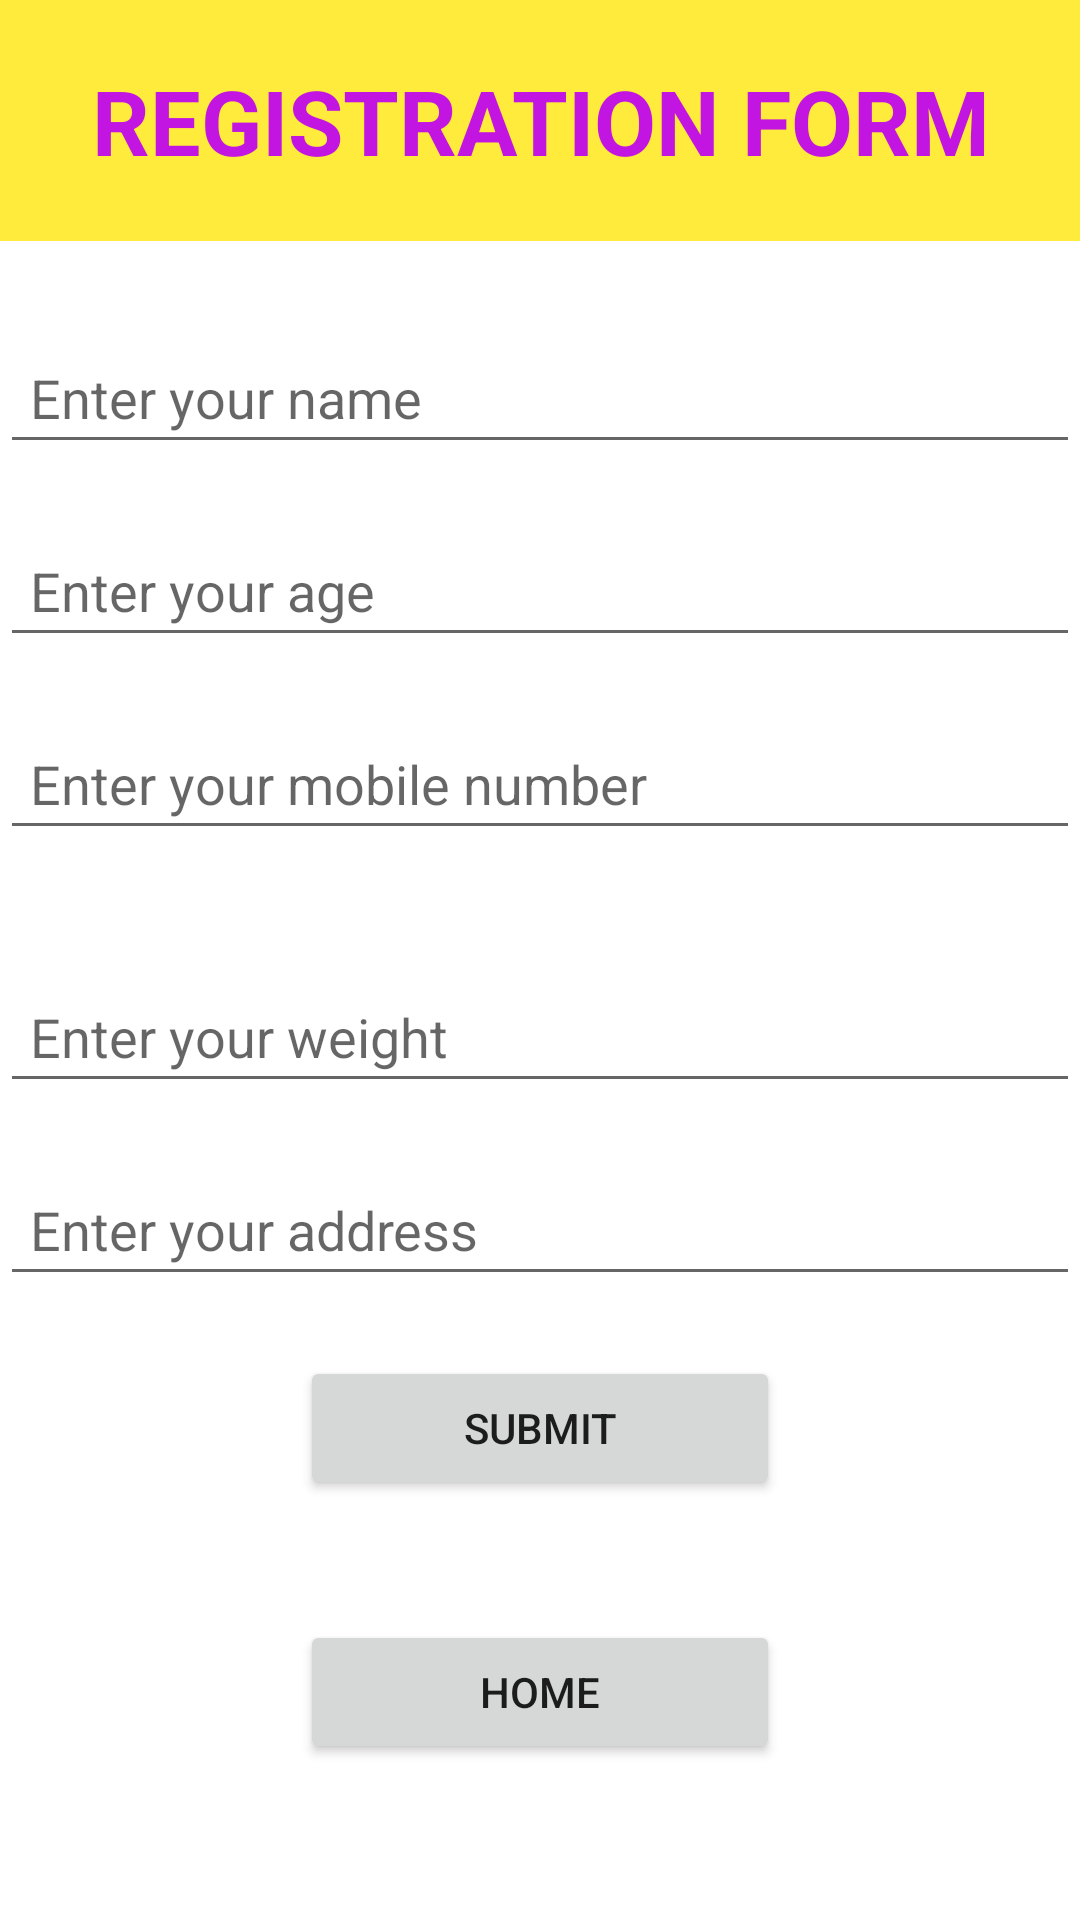

Write the Android layout XML for this screen, with the resource values it uses.
<!-- AndroidManifest.xml: application theme Theme.FitnessClud -->
<!-- res/layout/activity_admissionpage.xml -->
<?xml version="1.0" encoding="utf-8"?>
<LinearLayout xmlns:android="http://schemas.android.com/apk/res/android"
    xmlns:app="http://schemas.android.com/apk/res-auto"
    xmlns:tools="http://schemas.android.com/tools"
    android:layout_width="match_parent"
    android:layout_height="match_parent"
    android:orientation="vertical"
    tools:context=".admissionpage">

    <TextView
        android:id="@+id/textView3"
        android:layout_width="match_parent"
        android:layout_height="wrap_content"
        android:layout_gravity="center"
        android:background="#FFEB3B"
        android:padding="20sp"
        android:text="REGISTRATION FORM"
        android:textAlignment="center"
        android:textColor="#C315E1"
        android:textSize="30sp"
        android:textStyle="bold"
        android:layout_marginBottom="30sp"
        tools:layout_editor_absoluteX="30dp"
        tools:layout_editor_absoluteY="16dp"
        tools:ignore="MissingConstraints" />

    <EditText
        android:id="@+id/name"
        android:layout_width="match_parent"
        android:layout_height="wrap_content"
        android:ems="10"
        android:hint="Enter your name "
        android:padding="10sp"
        android:layout_marginBottom="20sp"
        android:inputType="textPersonName"
        android:text="" />

    <EditText
        android:id="@+id/editTextTextPersonName2"
        android:layout_width="match_parent"
        android:layout_height="wrap_content"
        android:ems="10"
        android:hint="Enter your age"
        android:padding="10sp"
        android:layout_marginBottom="20sp"
        android:inputType="numberSigned"
        android:text="" />

    <EditText
        android:id="@+id/editTextTextPersonName3"
        android:layout_width="match_parent"
        android:layout_height="wrap_content"
        android:ems="10"
        android:hint="Enter your mobile number "
        android:padding="10sp"
        android:layout_marginBottom="40sp"
        android:inputType="numberSigned"
        android:text="" />

    <EditText
        android:id="@+id/editTextTextPersonName5"
        android:layout_width="match_parent"
        android:layout_height="wrap_content"
        android:ems="10"
        android:hint="Enter your weight "
        android:padding="10sp"
        android:layout_marginBottom="20sp"
        android:inputType="numberSigned"
        android:text="" />

    <EditText
        android:id="@+id/editTextTextPersonName4"
        android:layout_width="match_parent"
        android:layout_height="wrap_content"
        android:ems="10"
        android:hint="Enter your address"
        android:padding="10sp"
        android:layout_marginBottom="20sp"
        android:inputType="textPostalAddress"
        android:text="" />

    <Button
        android:id="@+id/submit"
        android:layout_width="match_parent"
        android:layout_height="wrap_content"
        android:layout_marginLeft="100sp"
        android:layout_marginRight="100sp"
        android:text="submit" />


    <Button
        android:id="@+id/home"
        android:layout_width="match_parent"
        android:layout_height="wrap_content"
        android:layout_marginLeft="100sp"
        android:layout_marginTop="40sp"
        android:layout_marginRight="100sp"
        android:text="home" />



</LinearLayout>
<!-- resources referenced by this layout -->
<resources>
  <style name="Theme.FitnessClud" parent="Theme.MaterialComponents.DayNight.DarkActionBar">
          
          <item name="colorPrimary">@color/purple_500</item>
          <item name="colorPrimaryVariant">@color/purple_700</item>
          <item name="colorOnPrimary">@color/white</item>
          
          <item name="colorSecondary">@color/teal_200</item>
          <item name="colorSecondaryVariant">@color/teal_700</item>
          <item name="colorOnSecondary">@color/black</item>
          
          <item name="android:statusBarColor" tools:targetApi="l">?attr/colorPrimaryVariant</item>
          
      </style>
  <!-- not gathered from this repository: default colours our renderer supplied (Android Studio template values) -->
  <color name="purple_500">#FF6200EE</color>
  <color name="purple_700">#FF3700B3</color>
  <color name="teal_200">#FF03DAC5</color>
  <color name="teal_700">#FF018786</color>
  <color name="black">#FF000000</color>
  <color name="white">#FFFFFFFF</color>
</resources>
